Dataset: processedData (GitHub, Rymaa-del/Zoidberg). Classes: normal, pneumonia.

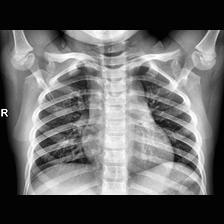
Label: normal

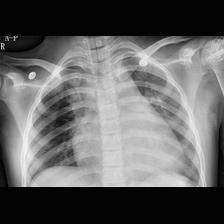
Label: pneumonia

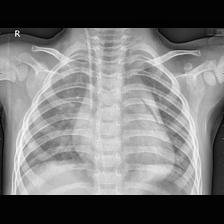
Label: pneumonia

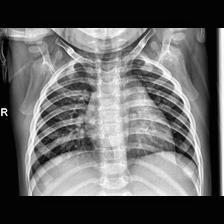
Label: normal

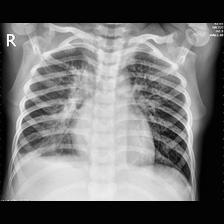
Label: pneumonia

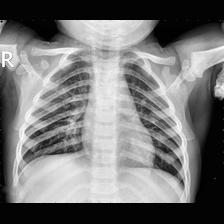
Label: normal
